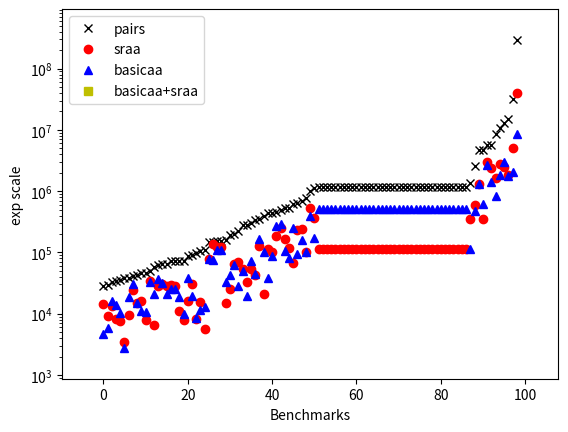

Python code for this plot:
import numpy as np
import matplotlib.pyplot as plt
import matplotlib.pyplot as plt2
from pylab import *


#labels = ['A', 'B', 'C', 'D', 'E', 'F', 'G', 'I', 'J', 'H', 'K', 'L']
pairs=[28275,29337,32861,34272,35193,38262,38508,41123,43254,46055,46139,49254,58355,62570,65123,65332,71657,71657,73236,73685,88754,89971,98648,104997,109545,147525,148423,155642,155642,157514,193376,202118,227768,276247,279730,301764,333341,347219,394731,444500,447866,452291,495214,524163,533116,607716,635644,680390,779874,989268,1145593,1155974,1155974,1156418,1156418,1156827,1156827,1156933,1156933,1157173,1157173,1157885,1157885,1158083,1158083,1158479,1158479,1158540,1158540,1158965,1158965,1159397,1159397,1159475,1159475,1159535,1159535,1160144,1160144,1160608,1160608,1161318,1161318,1161372,1161372,1170411,1170411,1379458,2622405,4721799,4771961,5580864,5747018,8476003,10719258,12930599,15146276,32381906,294270415]
sraa=[14633,9121,13165,8141,7616,3515,9545,24305,15225,15915,7886,34306,6516,28350,30129,28294,28893,28600,11100,8030,16361,30672,8224,15672,5640,78840,136461,122165,122164,15079,25018,64002,70101,54348,32318,52660,42284,127931,21206,115325,103019,185615,251799,168075,117621,67278,234520,238652,103459,532392,359942,112951,113105,113009,112919,112917,113039,113006,112914,113133,113040,113289,113226,113104,113133,113041,113155,113129,113098,113339,113246,112888,112843,113288,113406,113159,113218,113271,113210,113432,113519,113350,113215,113096,113221,113611,113583,356670,602326,1321318,347551,2992271,2398268,1641050,2764838,2435577,1828785,5010223,40780931]
basic=[4716,5772,15965,13947,10228,2763,18924,30296,15227,10956,10846,32348,21209,37104,31444,21188,24888,24888,18509,9811,38204,19692,8662,11647,12641,78233,76607,108263,108263,32345,43611,61774,28415,48857,19797,73347,44177,164182,102035,37962,85864,270579,293324,105280,79915,249759,95773,159210,100082,394799,174721,502553,502553,502835,502835,502985,502985,503044,503044,503373,503373,503601,503549,503960,503960,504120,504120,503876,503864,504582,504582,504345,504345,505049,505049,504675,504675,504825,504825,505744,505744,505760,505760,505683,505683,510311,510311,114771,482342,1311185,625198,2690741,1406757,825454,1840068,2976731,1784023,2091055,8714260]
#x = [1, 2, 3, 4, 5, 6, 7, 8, 9, 10, 11, 12]
basicsraa=[]
plt.semilogy(pairs, 'xk', label='pairs')
plt.semilogy(sraa, 'ro', label='sraa')
plt.semilogy(basic, '^b', label='basicaa')
plt.semilogy(basicsraa, 'sy', label='basicaa+sraa')

plt.margins(0.1)
plt.legend(loc='upper left')
#plt.title('rbaa Runtime')
plt.ylabel("exp scale")
plt.xlabel("Benchmarks")
plt.show()
